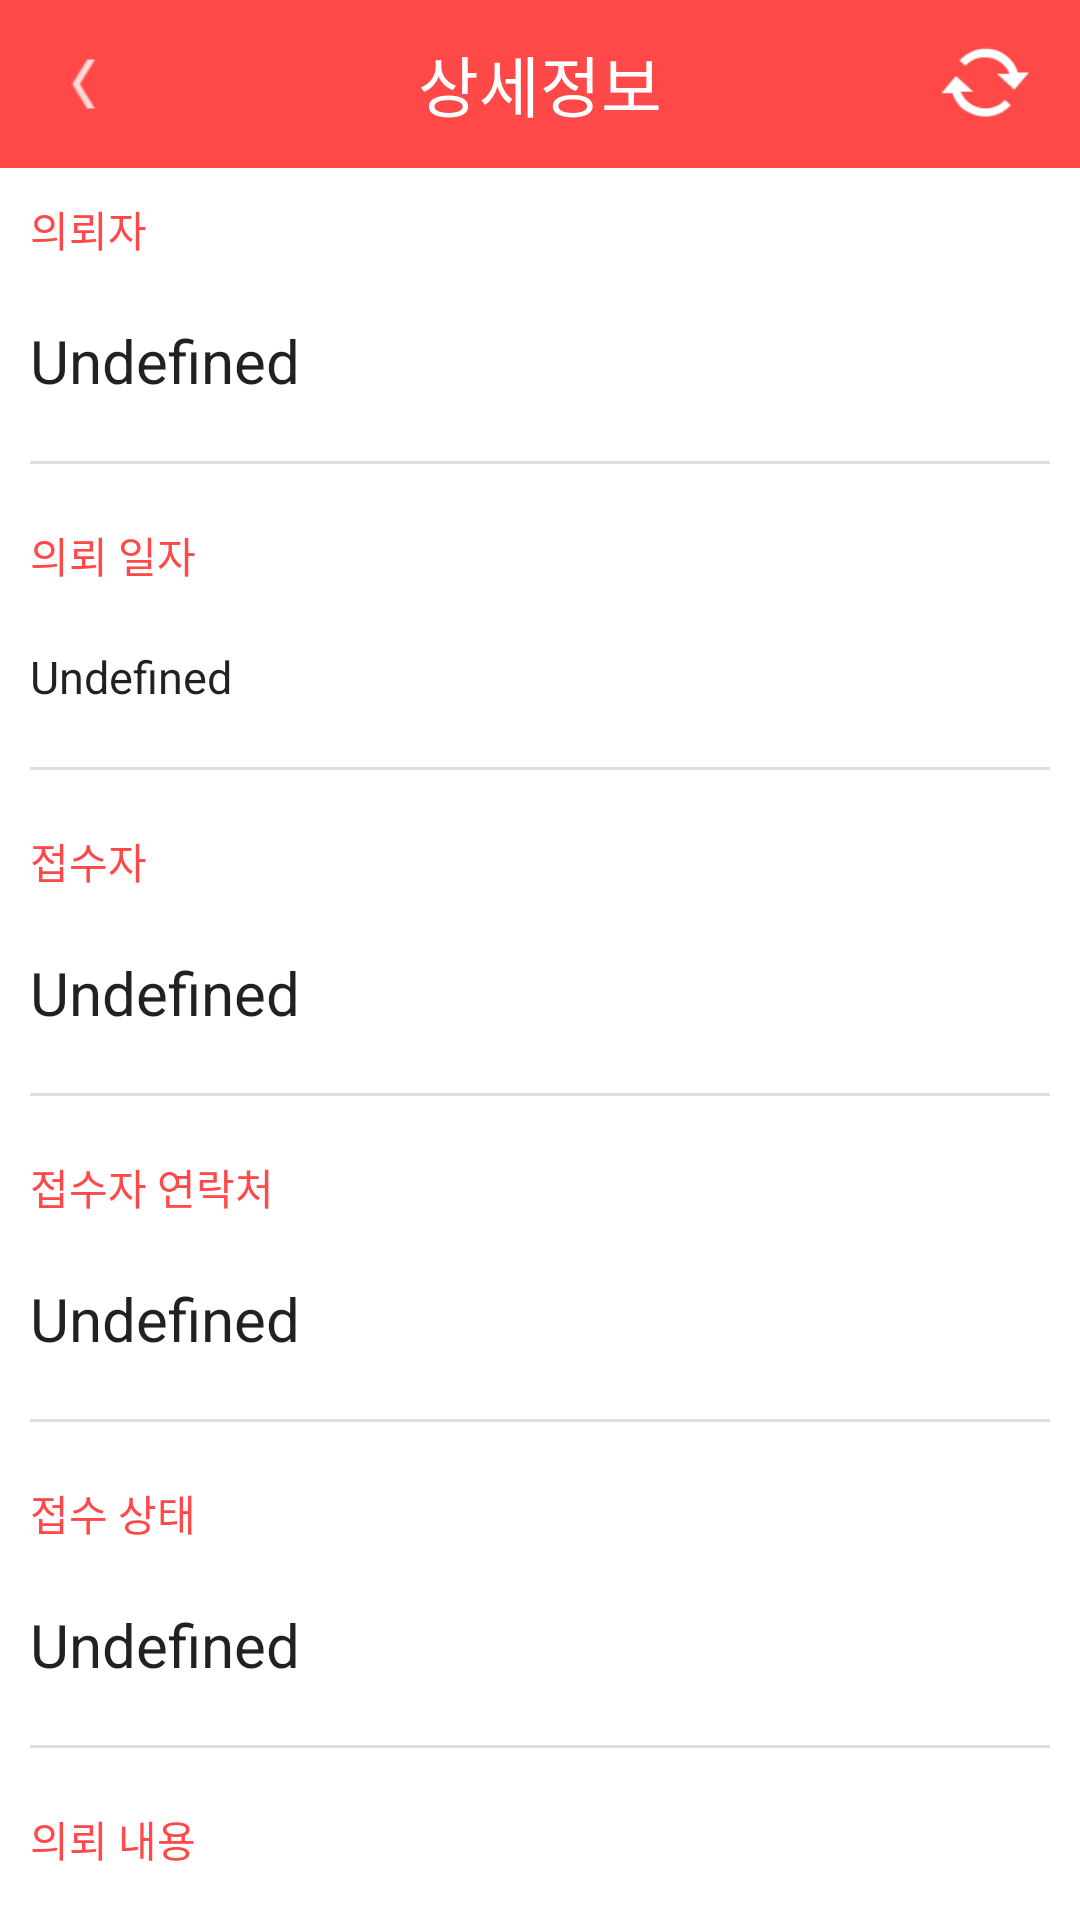

Layout XML and referenced resources for this Android screen:
<!-- AndroidManifest.xml: application theme AppTheme -->
<!-- res/layout/detail.xml -->
<?xml version="1.0" encoding="utf-8"?>
<LinearLayout xmlns:android="http://schemas.android.com/apk/res/android"
    android:layout_width="match_parent"
    android:layout_height="match_parent"
    android:orientation="vertical"
    android:background="@color/white"
    android:id="@+id/scrollView">

    <FrameLayout
        android:layout_width="match_parent"
        android:layout_height="wrap_content"
        android:background="@color/colorPrimary">

        <Button
            android:layout_width="@dimen/actionbar_dimen_w"
            android:layout_height="@dimen/actionbar_dimen"
            android:id="@+id/button8"
            android:textColor="#FFFFFF"
            android:background="@drawable/drawer_selector"
            android:gravity="center"
            android:padding="20dp"
            android:layout_gravity="left|top" />

        <TextView
            android:layout_width="wrap_content"
            android:layout_height="wrap_content"
            android:textAppearance="?android:attr/textAppearanceLarge"
            android:text="상세정보"
            android:id="@+id/titleText"
            android:layout_gravity="center"
            android:textColor="@color/white" />

        <Button
            android:layout_width="33dp"
            android:layout_height="33dp"
            android:id="@+id/button6"
            android:background="@android:drawable/stat_notify_sync"
            android:layout_gravity="right|center_vertical"
            android:layout_marginRight="15dp"
            />

    </FrameLayout>

    <ScrollView
        android:layout_width="match_parent"
        android:layout_height="match_parent"
        android:id="@+id/scrollView2"
        android:layout_gravity="center_horizontal" >

        <LinearLayout
            android:orientation="vertical"
            android:layout_width="match_parent"
            android:layout_height="match_parent">

            <TextView
                android:layout_width="match_parent"
                android:layout_height="wrap_content"
                android:textAppearance="?android:attr/textAppearanceSmall"
                android:text="의뢰자"
                android:id="@+id/textView1"
                android:textColor="@color/colorPrimaryDark"
                android:padding="10dp" />

            <TextView
                android:layout_width="match_parent"
                android:layout_height="wrap_content"
                android:textAppearance="?android:attr/textAppearanceLarge"
                android:text="Undefined"
                android:id="@+id/textView2"
                android:layout_gravity="center_horizontal"
                android:padding="10dp"
                android:textSize="20dp" />

            <View
                android:layout_width="match_parent"
                android:layout_height="1dp"
                android:background="@color/light_gray"
                android:layout_margin="10dp"
                />

            <TextView
                android:layout_width="match_parent"
                android:layout_height="wrap_content"
                android:textAppearance="?android:attr/textAppearanceSmall"
                android:text="의뢰 일자"
                android:id="@+id/textView3"
                android:textColor="@color/colorPrimaryDark"
                android:padding="10dp" />

            <TextView
                android:layout_width="match_parent"
                android:layout_height="wrap_content"
                android:textAppearance="?android:attr/textAppearanceLarge"
                android:text="Undefined"
                android:id="@+id/textView4"
                android:layout_gravity="center_horizontal"
                android:padding="10dp"
                android:textSize="15dp" />

            <View
                android:layout_width="match_parent"
                android:layout_height="1dp"
                android:background="@color/light_gray"
                android:layout_margin="10dp"
                />

            <TextView
                android:layout_width="match_parent"
                android:layout_height="wrap_content"
                android:textAppearance="?android:attr/textAppearanceSmall"
                android:text="접수자"
                android:id="@+id/textView7"
                android:textColor="@color/colorPrimaryDark"
                android:padding="10dp" />

            <TextView
                android:layout_width="match_parent"
                android:layout_height="wrap_content"
                android:textAppearance="?android:attr/textAppearanceLarge"
                android:text="Undefined"
                android:id="@+id/textView8"
                android:layout_gravity="center_horizontal"
                android:padding="10dp"
                android:textSize="20dp" />

            <View
                android:layout_width="match_parent"
                android:layout_height="1dp"
                android:background="@color/light_gray"
                android:layout_margin="10dp"
                />

            <TextView
                android:layout_width="match_parent"
                android:layout_height="wrap_content"
                android:textAppearance="?android:attr/textAppearanceSmall"
                android:text="접수자 연락처"
                android:id="@+id/textView9"
                android:textColor="@color/colorPrimaryDark"
                android:padding="10dp" />

            <TextView
                android:layout_width="match_parent"
                android:layout_height="wrap_content"
                android:textAppearance="?android:attr/textAppearanceLarge"
                android:text="Undefined"
                android:id="@+id/textView10"
                android:layout_gravity="center_horizontal"
                android:padding="10dp"
                android:textSize="20dp"
                android:phoneNumber="true" />

            <View
                android:layout_width="match_parent"
                android:layout_height="1dp"
                android:background="@color/light_gray"
                android:layout_margin="10dp"
                />

            <TextView
                android:layout_width="match_parent"
                android:layout_height="wrap_content"
                android:textAppearance="?android:attr/textAppearanceSmall"
                android:text="접수 상태"
                android:id="@+id/textView11"
                android:textColor="@color/colorPrimaryDark"
                android:padding="10dp" />

            <TextView
                android:layout_width="match_parent"
                android:layout_height="wrap_content"
                android:textAppearance="?android:attr/textAppearanceLarge"
                android:text="Undefined"
                android:id="@+id/textView12"
                android:layout_gravity="center_horizontal"
                android:padding="10dp"
                android:textSize="20dp" />

            <View
                android:layout_width="match_parent"
                android:layout_height="1dp"
                android:background="@color/light_gray"
                android:layout_margin="10dp"
                />

            <TextView
                android:layout_width="match_parent"
                android:layout_height="wrap_content"
                android:textAppearance="?android:attr/textAppearanceSmall"
                android:text="의뢰 내용"
                android:id="@+id/textView13"
                android:textColor="@color/colorPrimaryDark"
                android:padding="10dp" />

            <TextView
                android:layout_width="match_parent"
                android:layout_height="wrap_content"
                android:textAppearance="?android:attr/textAppearanceLarge"
                android:text="Undefined"
                android:id="@+id/textView14"
                android:layout_gravity="center_horizontal"
                android:padding="10dp"
                android:textSize="15dp" />
        </LinearLayout>
    </ScrollView>

</LinearLayout>
<!-- resources referenced by this layout -->
<resources>
  <color name="colorPrimary">#FF4848</color>
  <color name="colorPrimaryDark">#FF4848</color>
  <color name="light_gray">#DEDEDE</color>
  <color name="white">#FFFFFF</color>
  <dimen name="actionbar_dimen">56dp</dimen>
  <dimen name="actionbar_dimen_w">56dp</dimen>
  <!-- drawable drawer_selector (drawable) -->
  <?xml version="1.0" encoding="utf-8"?>
  <selector xmlns:android="http://schemas.android.com/apk/res/android">
    <item android:state_pressed="false" android:drawable="@drawable/ic_back_n" />
    <item android:state_pressed="true" android:drawable="@drawable/ic_back_f" />
    <item android:state_focused="true" android:drawable="@drawable/ic_back_f" />
  </selector>
  <style name="AppTheme" parent="Base.Theme.AppCompat.Light.DarkActionBar">
          <item name="colorPrimary">@color/colorPrimary</item>
          <item name="colorPrimaryDark">@color/colorPrimaryDark</item>
          <item name="colorAccent">@color/colorAccent</item>
          <item name="android:windowBackground">@color/windowBackground</item>
          <item name="android:textColorHint">@color/white</item>
          <item name="colorControlNormal">@color/white</item>
          <item name="colorControlActivated">@color/white</item>
          <item name="colorControlHighlight">@color/white</item>
      </style>
  <!-- drawable ic_back_n (drawable) -->
  <?xml version="1.0" encoding="utf-8"?>
  <layer-list xmlns:android="http://schemas.android.com/apk/res/android">
  
      <item  android:drawable="@drawable/ic_back_custom" />
  </layer-list>
  <!-- drawable ic_back_f (drawable) -->
  <?xml version="1.0" encoding="utf-8"?>
  <layer-list xmlns:android="http://schemas.android.com/apk/res/android">
      <item>
          <shape>
              <solid android:color="@color/dark_gray"/>
          </shape>
      </item>
      <item  android:drawable="@drawable/ic_back_custom" />
  </layer-list>
  <color name="colorAccent">#FF4080</color>
  <color name="windowBackground">#FF4848</color>
  <!-- drawable ic_back_custom: png bitmap (drawable-hdpi, 252 bytes) -->
  <color name="dark_gray">#474a4a4a</color>
</resources>
